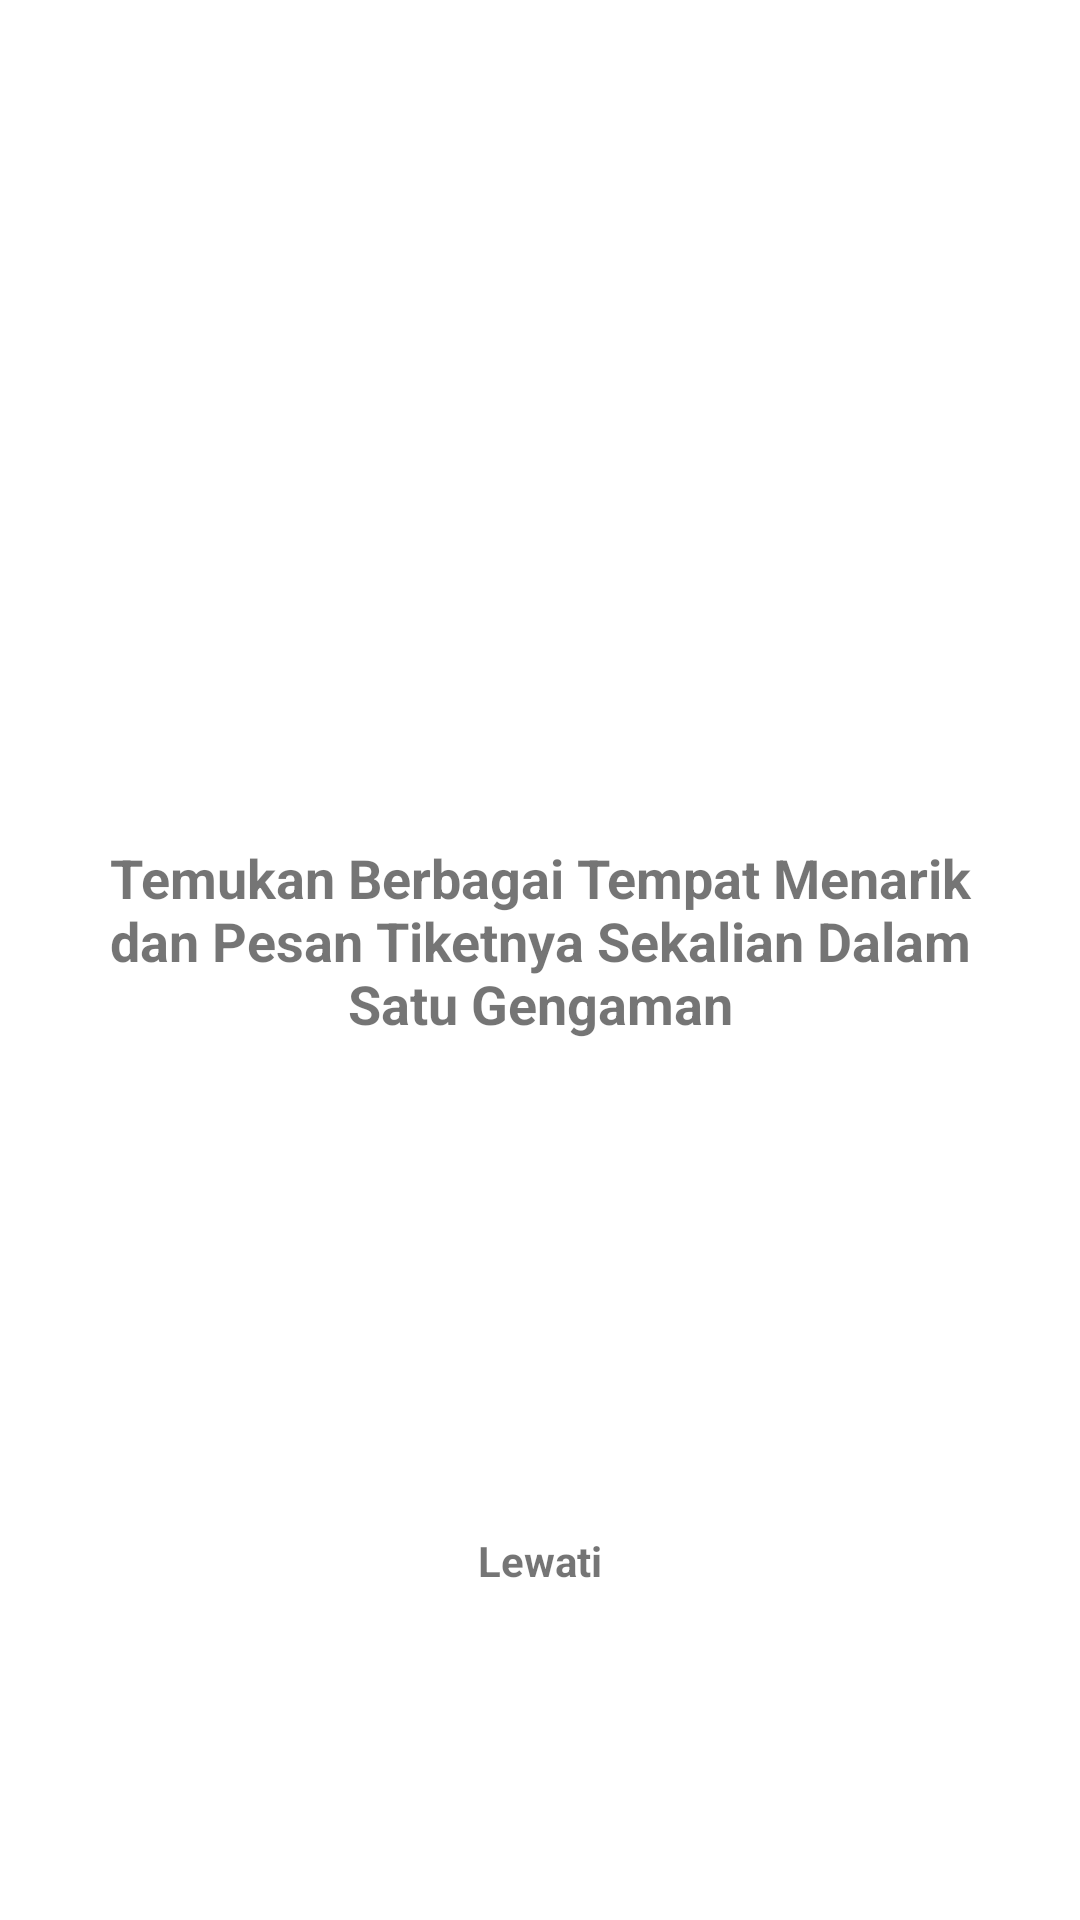

Produce the Android XML layout that renders to this screen, including the resource entries it uses.
<!-- AndroidManifest.xml: application theme AppTheme -->
<!-- res/layout/activity_splashscreen.xml -->
<?xml version="1.0" encoding="utf-8"?>
<ScrollView xmlns:android="http://schemas.android.com/apk/res/android"
    xmlns:app="http://schemas.android.com/apk/res-auto"
    xmlns:tools="http://schemas.android.com/tools"
    android:layout_width="match_parent"
    android:layout_height="match_parent"
    tools:context="com.example.android.ayodolen.MainActivity"
    android:background="@color/colorWhite">

    <LinearLayout
        android:id="@+id/img"
        android:layout_gravity="center"
        android:orientation="vertical"
        android:layout_width="wrap_content"
        android:layout_height="wrap_content">

        <ImageView
            android:layout_gravity="center"
            android:id="@+id/imageView"
            android:layout_width="200dp"
            android:layout_height="200dp"
            android:src="@drawable/logo_ayodolen"/>

        <TextView
            android:layout_width="wrap_content"
            android:layout_height="wrap_content"
            android:layout_gravity="center"
            android:layout_marginHorizontal="20dp"
            android:layout_marginTop="-15dp"
            android:layout_marginBottom="16dp"
            android:text="Temukan Berbagai Tempat Menarik dan Pesan Tiketnya Sekalian Dalam Satu Gengaman"
            android:textAlignment="center"
            android:textSize="18sp"
            android:textStyle="bold" />

        <Button
            android:id="@+id/buttonMasuk"
            android:layout_width="match_parent"
            android:layout_height="wrap_content"
            android:layout_gravity="center"
            android:layout_marginTop="80dp"
            android:layout_marginHorizontal="50dp"
            android:background="@drawable/btn_shape2"
            android:textSize="8pt"
            android:text="Masuk"
            android:textColor="@color/colorWhite" />
        <TextView
            android:id="@+id/lewati"
            android:layout_gravity="center"
            android:layout_width="wrap_content"
            android:layout_height="wrap_content"
            android:layout_marginTop="20dp"
            android:layout_marginBottom="15dp"
            android:text="Lewati"
            android:textStyle="bold"/>
    </LinearLayout>

</ScrollView>
<!-- resources referenced by this layout -->
<resources>
  <color name="colorWhite">#FFFF</color>
  <style name="AppTheme" parent="Theme.AppCompat.Light.NoActionBar">
          
          <item name="colorPrimary">@color/colorPrimary</item>
          <item name="colorPrimaryDark">@color/colorPrimaryDark</item>
          <item name="colorAccent">@color/colorAccent</item>
      </style>
  <color name="colorPrimary">#b33939</color>
  <color name="colorPrimaryDark">#c25a4c</color>
  <color name="colorAccent">#00b894</color>
</resources>
